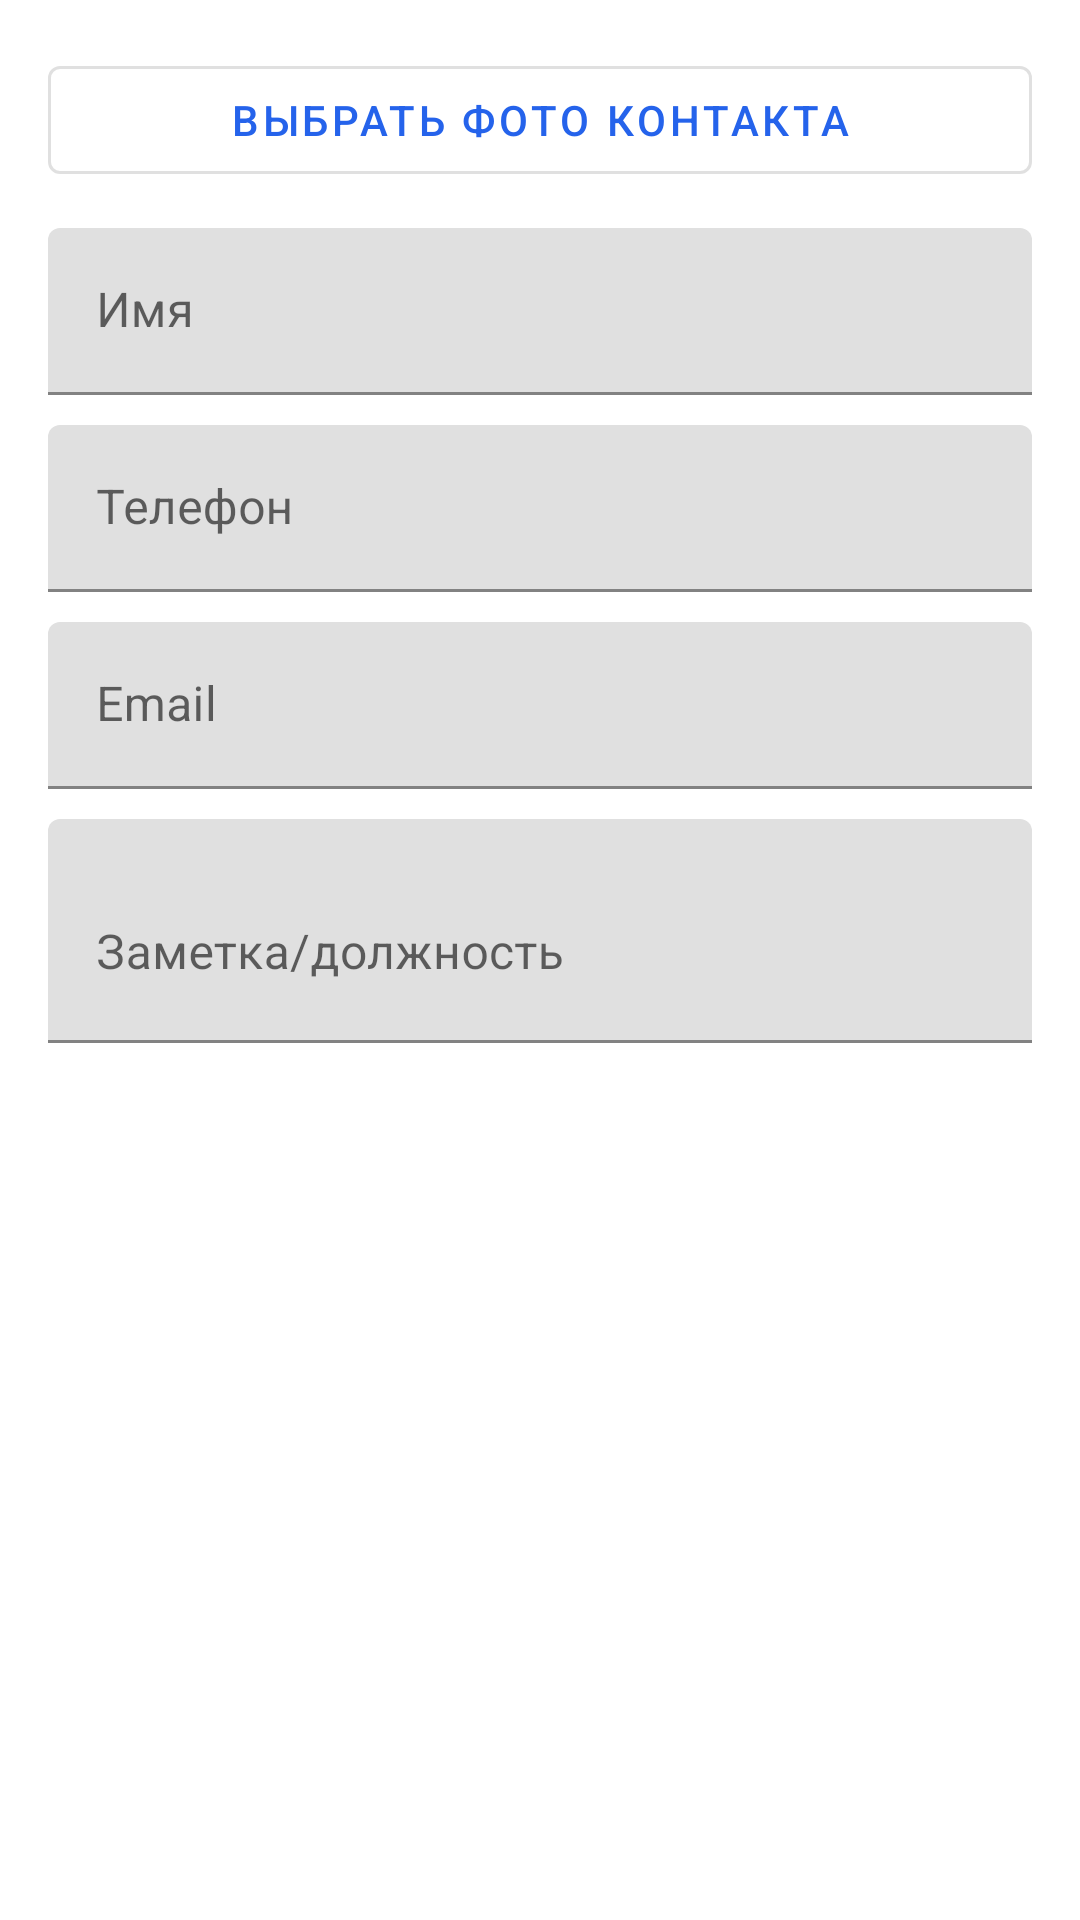

Produce the Android XML layout that renders to this screen, including the resource entries it uses.
<!-- AndroidManifest.xml: application theme Theme.PhoneBook -->
<!-- res/layout/dialog_edit_my_contact.xml -->
<?xml version="1.0" encoding="utf-8"?>
<ScrollView xmlns:android="http://schemas.android.com/apk/res/android"
    xmlns:app="http://schemas.android.com/apk/res-auto"
    android:layout_width="match_parent"
    android:layout_height="wrap_content">

    <LinearLayout
        android:orientation="vertical"
        android:padding="16dp"
        android:layout_width="match_parent"
        android:layout_height="wrap_content">

        <com.google.android.material.button.MaterialButton
            android:id="@+id/btnPickPhoto"
            style="?attr/materialButtonOutlinedStyle"
            android:text="Выбрать фото контакта"
            android:layout_width="match_parent"
            android:layout_height="wrap_content"/>

        <com.google.android.material.textfield.TextInputLayout
            app:boxBackgroundMode="filled"
            android:layout_marginTop="12dp"
            android:layout_width="match_parent"
            android:layout_height="wrap_content">
            <com.google.android.material.textfield.TextInputEditText
                android:id="@+id/etName"
                android:hint="Имя"
                android:layout_width="match_parent"
                android:layout_height="wrap_content"/>
        </com.google.android.material.textfield.TextInputLayout>

        <com.google.android.material.textfield.TextInputLayout
            app:boxBackgroundMode="filled"
            android:layout_marginTop="10dp"
            android:layout_width="match_parent"
            android:layout_height="wrap_content">
            <com.google.android.material.textfield.TextInputEditText
                android:id="@+id/etPhone"
                android:hint="Телефон"
                android:layout_width="match_parent"
                android:layout_height="wrap_content"/>
        </com.google.android.material.textfield.TextInputLayout>

        <com.google.android.material.textfield.TextInputLayout
            app:boxBackgroundMode="filled"
            android:layout_marginTop="10dp"
            android:layout_width="match_parent"
            android:layout_height="wrap_content">
            <com.google.android.material.textfield.TextInputEditText
                android:id="@+id/etEmail"
                android:hint="Email"
                android:inputType="textEmailAddress"
                android:layout_width="match_parent"
                android:layout_height="wrap_content"/>
        </com.google.android.material.textfield.TextInputLayout>

        <com.google.android.material.textfield.TextInputLayout
            app:boxBackgroundMode="filled"
            android:layout_marginTop="10dp"
            android:layout_width="match_parent"
            android:layout_height="wrap_content">
            <com.google.android.material.textfield.TextInputEditText
                android:id="@+id/etNote"
                android:hint="Заметка/должность"
                android:minLines="2"
                android:layout_width="match_parent"
                android:layout_height="wrap_content"/>
        </com.google.android.material.textfield.TextInputLayout>

    </LinearLayout>
</ScrollView>
<!-- resources referenced by this layout -->
<resources>
  <style name="Theme.PhoneBook" parent="Theme.MaterialComponents.DayNight.NoActionBar">
  
          <item name="colorPrimary">@color/primary</item>
          <item name="colorPrimaryVariant">@color/primaryDark</item>
          <item name="colorSecondary">@color/secondary</item>
  
          <item name="android:statusBarColor">
              @android:color/transparent
          </item>
      </style>
  <color name="primary">#2563EB</color>
  <color name="primaryDark">#1E40AF</color>
  <color name="secondary">#22C55E</color>
</resources>
